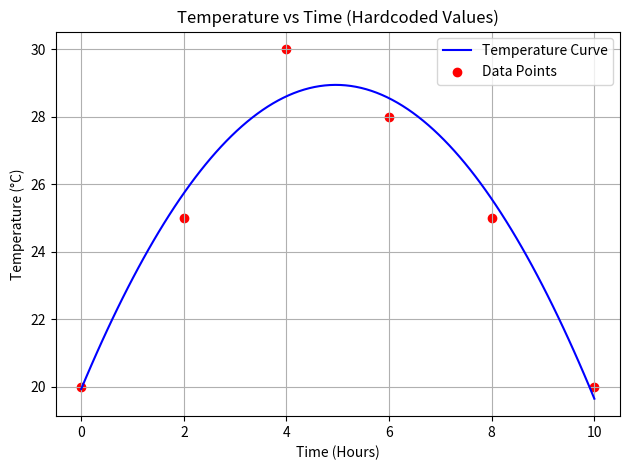

Here is the Python script that generated this plot:
import numpy as np
import matplotlib.pyplot as plt

time_values = np.array([0, 2, 4, 6, 8, 10])
temperature_values = np.array([20, 25, 30, 28, 25, 20])

coeffs = np.polyfit(time_values, temperature_values, 2)
a, b, c = coeffs

x_smooth = np.linspace(0, 10, 100)
y_smooth = a * x_smooth**2 + b * x_smooth + c

plt.plot(x_smooth, y_smooth, color='blue', label='Temperature Curve')
plt.scatter(time_values, temperature_values, color='red', label='Data Points')
plt.title("Temperature vs Time (Hardcoded Values)")
plt.xlabel("Time (Hours)")
plt.ylabel("Temperature (°C)")
plt.legend()
plt.grid(True)
plt.tight_layout()
plt.savefig("exp1_stage1_graph.png")
plt.show()
